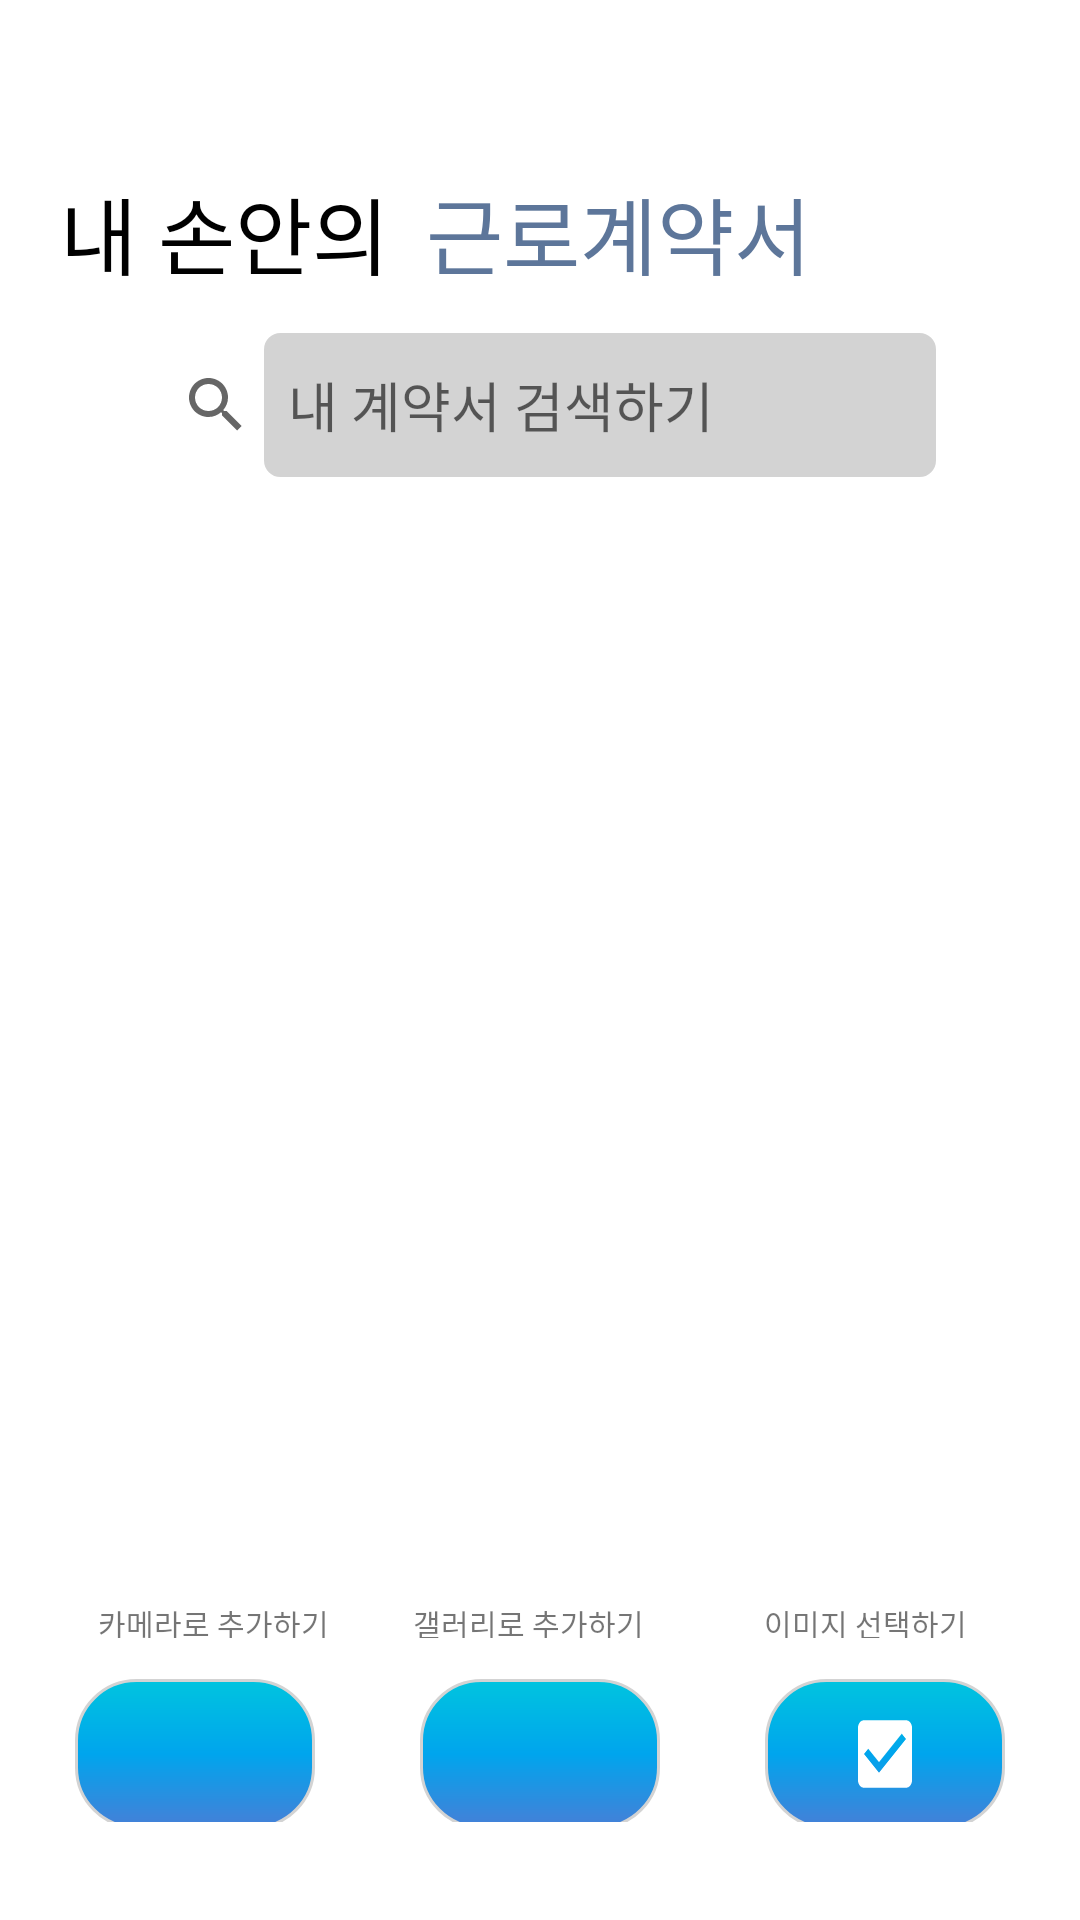

Write the Android layout XML for this screen, with the resource values it uses.
<!-- AndroidManifest.xml: application theme Theme.Tadaktadak_front -->
<!-- res/layout/fragment_navi_home.xml -->
<?xml version="1.0" encoding="utf-8"?>
<androidx.constraintlayout.widget.ConstraintLayout
    xmlns:android="http://schemas.android.com/apk/res/android"
    xmlns:app="http://schemas.android.com/apk/res-auto"
    xmlns:tools="http://schemas.android.com/tools"
    android:id="@+id/ConstraintLayout"
    android:layout_width="match_parent"
    android:layout_height="match_parent"
    android:background="@color/white"
    tools:context=".NaviHome">


    <TextView
        android:id="@+id/handtext"
        android:layout_width="120dp"
        android:layout_height="50dp"
        android:layout_marginStart="20dp"
        android:layout_marginTop="57dp"
        android:fontFamily="sans-serif-medium"
        android:text="@string/Main_title"
        android:textColor="@color/black"
        android:textSize="28dp"
        android:visibility="visible"
        app:layout_constraintStart_toStartOf="parent"
        app:layout_constraintTop_toTopOf="parent" />

    <TextView
        android:id="@+id/contracttext"
        android:layout_width="150dp"
        android:layout_height="50dp"
        android:layout_marginStart="2dp"
        android:fontFamily="sans-serif"
        android:text="@string/highlight_title"
        android:textColor="@color/dark_gray"
        android:textSize="28dp"
        app:layout_constraintStart_toEndOf="@+id/handtext"
        app:layout_constraintTop_toTopOf="@+id/handtext" />

    <androidx.appcompat.widget.SearchView
        android:id="@+id/search_view"
        android:layout_width="match_parent"
        android:layout_height="wrap_content"
        android:layout_marginStart="40dp"
        android:layout_marginTop="4dp"
        android:layout_marginEnd="40dp"
        android:scrollbarStyle="outsideInset"
        app:iconifiedByDefault="false"
        app:layout_constraintEnd_toEndOf="parent"
        app:layout_constraintStart_toStartOf="parent"
        app:layout_constraintTop_toBottomOf="@+id/handtext"
        app:queryBackground="@drawable/searchview_background"
        app:queryHint="@string/search"
        app:closeIcon="@drawable/ic_serch_close" />

    <ImageView
        android:id="@+id/select_ImageView"
        android:layout_width="match_parent"
        android:layout_height="400dp"
        app:layout_constraintBottom_toBottomOf="parent"
        app:layout_constraintTop_toTopOf="parent"
        app:layout_constraintTop_toBottomOf="@+id/search_view"
        app:layout_constraintVertical_bias="0.498"
        tools:layout_editor_absoluteX="0dp" />

    <LinearLayout
        android:id="@+id/linearLayout"
        android:layout_width="match_parent"
        android:layout_height="wrap_content"
        android:layout_marginRight="10dp"
        android:layout_marginLeft="10dp"
        android:gravity="center"
        android:orientation="horizontal"
        app:layout_constraintBottom_toTopOf="@+id/linearLayout2"
        app:layout_constraintTop_toBottomOf="@+id/select_ImageView"
        tools:ignore="MissingConstraints">

        <TextView
            android:id="@+id/camera_text"
            android:layout_width="wrap_content"
            android:layout_height="wrap_content"
            android:layout_marginTop="5dp"
            android:fontFamily="sans-serif"
            android:text="@string/addcamera"
            android:textSize="10sp"
            app:layout_constraintEnd_toEndOf="parent"
            app:layout_constraintStart_toStartOf="parent"

            />

        <TextView
            android:id="@+id/photo_text"
            android:layout_width="wrap_content"
            android:layout_height="wrap_content"
            android:layout_gravity="center"
            android:layout_marginLeft="28dp"
            android:layout_marginTop="5dp"
            android:layout_marginRight="40dp"
            android:fontFamily="sans-serif"
            android:text="@string/addphoto"
            android:textSize="10sp"
            app:layout_constraintEnd_toEndOf="parent"
            app:layout_constraintStart_toStartOf="parent" />

        <TextView
            android:id="@+id/select_text"
            android:layout_width="wrap_content"
            android:layout_height="wrap_content"
            android:layout_marginTop="5dp"
            android:layout_marginRight="5dp"
            android:fontFamily="sans-serif"
            android:text="@string/selectimg"
            android:textSize="10sp"
            app:layout_constraintEnd_toEndOf="parent"
            app:layout_constraintStart_toStartOf="parent" />

    </LinearLayout>

    <LinearLayout
        android:id="@+id/linearLayout2"
        android:layout_width="match_parent"
        android:layout_height="wrap_content"
        android:layout_weight="1"
        android:layout_marginRight="10dp"
        android:layout_marginLeft="10dp"
        android:gravity="center"
        android:orientation="horizontal"
        app:layout_constraintBottom_toBottomOf="parent"
        app:layout_constraintTop_toBottomOf="@+id/select_ImageView"
        tools:layout_editor_absoluteX="4dp">

        <ImageButton
            android:id="@+id/btnCamera"
            style="@style/Widget.AppCompat.ImageButton"
            android:layout_width="80dp"
            android:layout_height="50dp"
            android:layout_marginTop="5dp"

            android:background="@drawable/button_resource"
            android:baselineAlignBottom="false"
            android:src="@drawable/ic_home_camera_24"
            app:layout_constraintEnd_toEndOf="parent"
            app:layout_constraintHorizontal_bias="0.498"
            app:layout_constraintStart_toStartOf="parent"
            app:layout_constraintTop_toBottomOf="@+id/camera_text"
            app:tint="@color/white" />

        <ImageButton
            android:id="@+id/btnGallery"
            android:layout_width="80dp"
            android:layout_height="50dp"
            android:layout_marginTop="5dp"
            android:layout_marginLeft="35dp"
            android:layout_marginRight="35dp"
            android:layout_gravity="center"
            android:background="@drawable/button_resource"
            android:src="@drawable/ic_home_photo_24"
            app:layout_constraintEnd_toEndOf="parent"
            app:layout_constraintStart_toStartOf="parent"
            app:layout_constraintTop_toBottomOf="@+id/photo_text"
            app:tint="@color/white" />

        <ImageButton
            android:id="@+id/btnselect"
            android:layout_width="80dp"
            android:layout_height="50dp"
            android:layout_marginTop="5dp"
            android:background="@drawable/button_resource"
            android:src="@drawable/ic_baseline_check_box_24"
            app:layout_constraintEnd_toEndOf="parent"
            app:layout_constraintStart_toStartOf="parent"
            app:layout_constraintTop_toBottomOf="@+id/photo_text"
            app:tint="@color/white" />
    </LinearLayout>


</androidx.constraintlayout.widget.ConstraintLayout>
<!-- resources referenced by this layout -->
<resources>
  <color name="black">#FF000000</color>
  <color name="dark_gray">#5D769A</color>
  <color name="white">#FFFFFFFF</color>
  <!-- drawable button_resource (drawable-v24) -->
  <?xml version="1.0" encoding="utf-8"?>
  <shape xmlns:android="http://schemas.android.com/apk/res/android">
      <solid android:color="@color/black"/>
      <corners android:radius="20dp"/>
      <stroke
          android:width="1dp"
          android:color="@color/dark_white" />
      <gradient
          android:type="linear"
          android:angle="200"
          android:startColor="#00c4df"
          android:centerColor="#00a5ed"
          android:endColor="#467fd7"/>
  
  </shape>
  <!-- drawable ic_baseline_check_box_24 (drawable) -->
  <vector android:height="30dp"
      android:tint="#FFFFFF"
      android:viewportHeight="24"
      android:viewportWidth="24"
      android:width="24dp"
      xmlns:android="http://schemas.android.com/apk/res/android">
      <path
          android:fillColor="@android:color/white"
          android:pathData="M19,3L5,3c-1.11,0 -2,0.9 -2,2v14c0,1.1 0.89,2 2,2h14c1.11,0 2,-0.9 2,-2L21,5c0,-1.1 -0.89,-2 -2,-2zM10,17l-5,-5 1.41,-1.41L10,14.17l7.59,-7.59L19,8l-9,9z"/>
  </vector>
  <!-- drawable searchview_background (drawable-v24) -->
  <?xml version="1.0" encoding="utf-8"?>
  <shape xmlns:android="http://schemas.android.com/apk/res/android">
      <solid android:color="@color/search"/>
      <corners android:radius="5dp"/>
      <stroke
          android:width="1dp"
          android:color="@color/search" />
  
  </shape>
  <string name="Main_title">내 손안의</string>
  <string name="addcamera">카메라로 추가하기</string>
  <string name="addphoto">갤러리로 추가하기</string>
  <string name="highlight_title">근로계약서</string>
  <string name="search">내 계약서 검색하기</string>
  <string name="selectimg">이미지 선택하기</string>
  <style name="Theme.Tadaktadak_front" parent="Theme.MaterialComponents.DayNight.NoActionBar">
          
          <item name="colorPrimary">@color/purple_500</item>
          <item name="colorPrimaryVariant">@color/purple_700</item>
          <item name="colorOnPrimary">@color/white</item>
          
          <item name="colorSecondary">@color/teal_200</item>
          <item name="colorSecondaryVariant">@color/teal_700</item>
          <item name="colorOnSecondary">@color/black</item>
          
          <item name="android:statusBarColor" tools:targetApi="l">?attr/colorPrimaryVariant</item>
          
      </style>
  <color name="dark_white">#D3D3D3</color>
  <color name="search">#D3D3D3</color>
  <color name="purple_500">#FF6200EE</color>
  <color name="purple_700">#FF3700B3</color>
  <color name="teal_200">#FF03DAC5</color>
  <color name="teal_700">#FF018786</color>
</resources>
